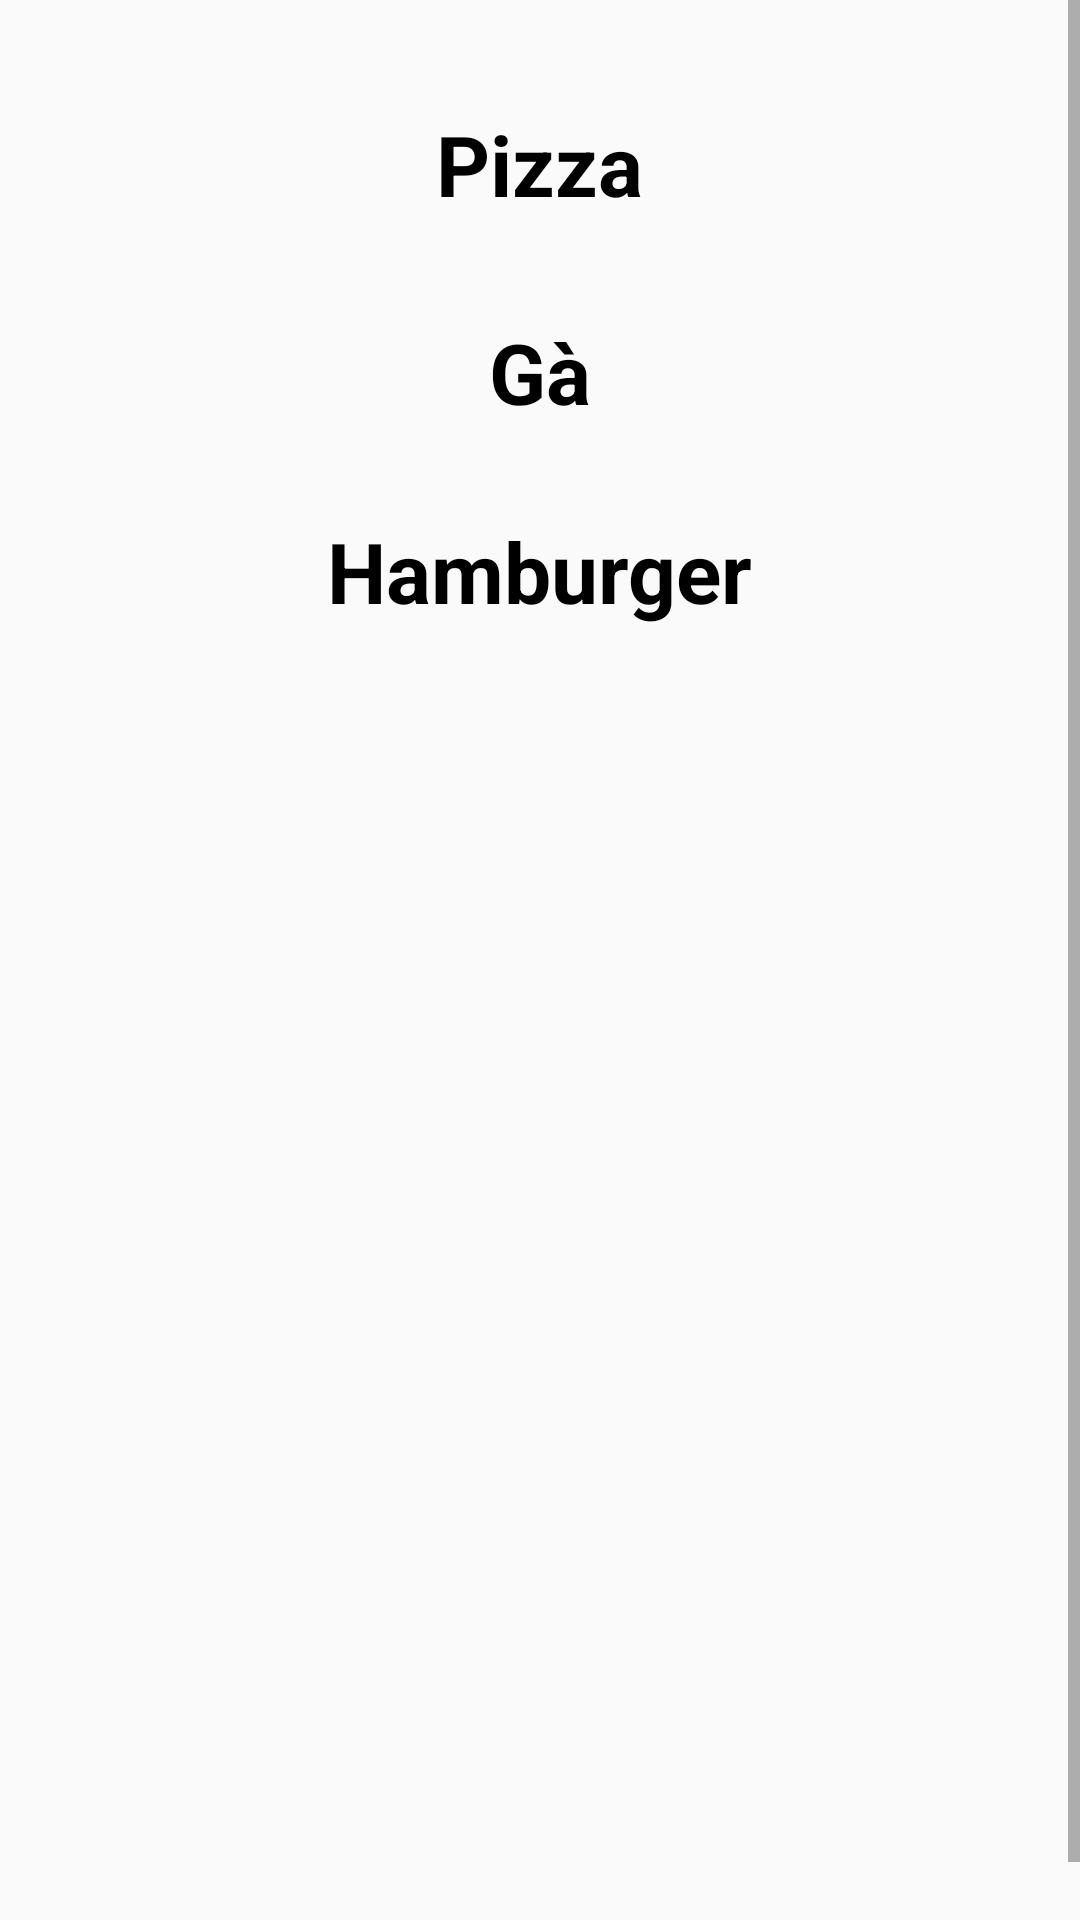

Produce the Android XML layout that renders to this screen, including the resource entries it uses.
<!-- AndroidManifest.xml: application theme Theme.AppFood -->
<!-- res/layout/fragment_noi_bat.xml -->
<ScrollView xmlns:android="http://schemas.android.com/apk/res/android"
    android:layout_width="match_parent"
    android:layout_height="match_parent"
    android:fillViewport="true">

    <LinearLayout
        android:layout_width="match_parent"
        android:layout_height="wrap_content"
        android:orientation="vertical"
        android:layout_marginTop="20dp"
        android:padding="8dp">

        
        <TextView
            android:layout_width="wrap_content"
            android:layout_height="wrap_content"
            android:text="Pizza"
            android:textSize="28sp"
            android:textColor="@color/black"
            android:textStyle="bold"
            android:layout_gravity="center"
            android:padding="8dp"/>

        
        <FrameLayout
            android:layout_width="match_parent"
            android:layout_height="wrap_content">

            <androidx.recyclerview.widget.RecyclerView
                android:id="@+id/recyclerViewPizza"
                android:layout_width="match_parent"
                android:layout_height="wrap_content"
                android:layout_marginTop="8dp"/>

            <ProgressBar
                android:id="@+id/progressBarPizza"
                style="?android:attr/progressBarStyle"
                android:layout_width="wrap_content"
                android:layout_height="wrap_content"
                android:layout_gravity="center"
                android:visibility="gone"/>
        </FrameLayout>

        
        <TextView
            android:layout_width="wrap_content"
            android:layout_height="wrap_content"
            android:text="Gà"
            android:layout_marginTop="8dp"
            android:textColor="@color/black"
            android:layout_gravity="center"
            android:textSize="28sp"
            android:textStyle="bold"
            android:padding="8dp"/>

        <FrameLayout
            android:layout_width="match_parent"
            android:layout_height="wrap_content">

            <androidx.recyclerview.widget.RecyclerView
                android:id="@+id/recyclerViewGa"
                android:layout_width="match_parent"
                android:layout_height="wrap_content"
                android:layout_marginTop="5dp"/>

            <ProgressBar
                android:id="@+id/progressBarGa"
                style="?android:attr/progressBarStyle"
                android:layout_width="wrap_content"
                android:layout_height="wrap_content"
                android:layout_gravity="center"
                android:visibility="gone"/>
        </FrameLayout>

        

        <TextView
            android:layout_width="wrap_content"
            android:layout_height="wrap_content"
            android:layout_gravity="center"
            android:layout_marginTop="8dp"
            android:padding="8dp"
            android:text="Hamburger"
            android:textColor="@color/black"
            android:textSize="28sp"
            android:textStyle="bold" />

        <FrameLayout
            android:layout_width="match_parent"
            android:layout_height="wrap_content">

            <androidx.recyclerview.widget.RecyclerView
                android:id="@+id/recyclerViewHamburger"
                android:layout_width="match_parent"
                android:layout_height="wrap_content"
                android:layout_marginTop="5dp"/>

            <ProgressBar
                android:id="@+id/progressBarHamburger"
                style="?android:attr/progressBarStyle"
                android:layout_width="wrap_content"
                android:layout_height="wrap_content"
                android:layout_gravity="center"
                android:visibility="gone"/>
        </FrameLayout>

    </LinearLayout>
</ScrollView>
<!-- resources referenced by this layout -->
<resources>
  <color name="black">#FF000000</color>
  <style name="Theme.AppFood" parent="Base.Theme.AppFood" />
  <style name="Base.Theme.AppFood" parent="Theme.AppCompat.Light.NoActionBar">
          
          
      </style>
</resources>
